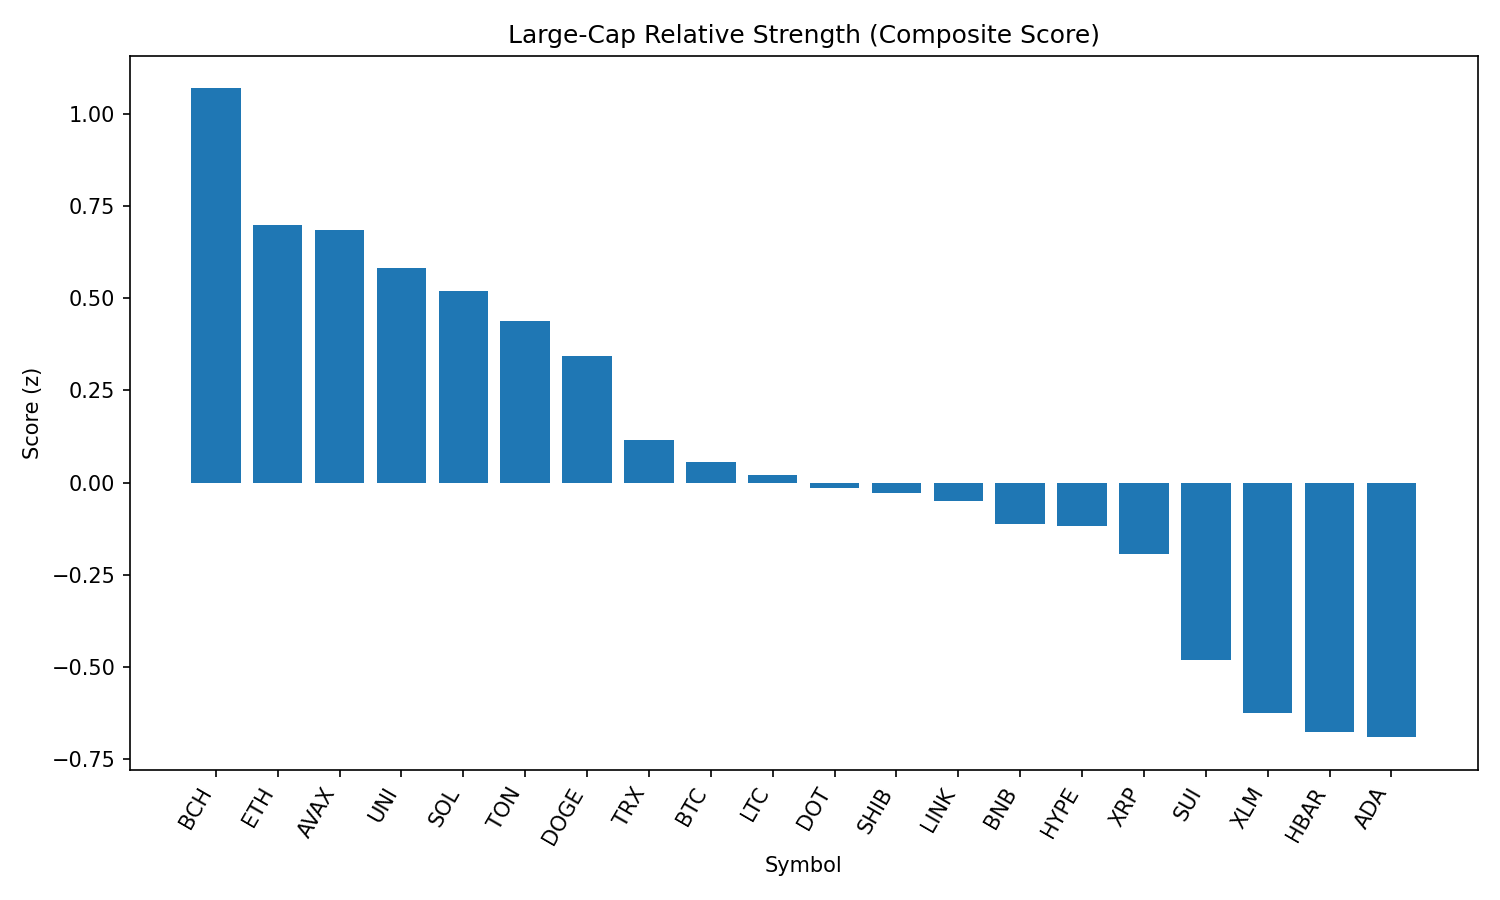

Data behind this chart, as committed beside it:
rank, name, symbol, price, pct_1h, pct_24h, pct_7d, pct_1h_vs_btc, pct_24h_vs_btc, pct_7d_vs_btc, market_cap_rank, market_cap, volume_usd, score
1, Bitcoin Cash, BCH, 552.8, 0.3384, 3.831, -6.512, 0.1259, 3.664, -1.309, 21, 11004890819, 185518319, 1.069
2, Ethereum, ETH, 4462, 0.3932, 1.546, -6.292, 0.1807, 1.38, -1.09, 2, 538693373757, 17850846986, 0.6977
3, Avalanche, AVAX, 24.01, 0.4592, 1.171, -5.755, 0.2467, 1.005, -0.5528, 22, 10137810016, 240733869, 0.6845
4, Uniswap, UNI, 9.86, 0.4747, 0.8265, -10.89, 0.2623, 0.6601, -5.691, 34, 5920479702, 191103999, 0.5817
5, Solana, SOL, 204.6, 0.5118, -0.2542, -1.187, 0.2993, -0.4207, 4.015, 6, 110632578008, 5406859291, 0.5199
6, Toncoin, TON, 3.14, 0.3094, 1.32, -6.102, 0.09691, 1.153, -0.899, 28, 8058221796, 118603977, 0.4383
7, Dogecoin, DOGE, 0.2188, 0.3218, 0.79, -5.972, 0.1093, 0.6236, -0.769, 9, 32966406399, 913338125, 0.3433
8, TRON, TRX, 0.3424, 0.2141, 0.6915, -6.306, 0.00163, 0.525, -1.103, 10, 32411261349, 447005032, 0.1164
9, Bitcoin, BTC, 108903, 0.2125, 0.1665, -5.203, 0.0, 0.0, 0.0, 1, 2168339033172, 21534457915, 0.0574
10, Litecoin, LTC, 111.3, 0.1754, 0.6413, -7.554, -0.03707, 0.4748, -2.352, 27, 8483140587, 317786100, 0.02022
11, Polkadot, DOT, 3.82, 0.1985, 0.2666, -6.629, -0.01397, 0.1002, -1.427, 35, 5809341196, 187716111, -0.01509
12, Shiba Inu, SHIB, 1.243e-05, 0.2304, -0.151, -4.134, 0.01791, -0.3175, 1.069, 30, 7319094134, 124404896, -0.0281
13, Chainlink, LINK, 23.79, -0.02847, 1.956, -7.371, -0.2409, 1.79, -2.169, 13, 16123328656, 653226516, -0.04866
14, BNB, BNB, 859.9, 0.1572, -0.06972, -1.288, -0.05527, -0.2362, 3.914, 5, 119701497139, 715507413, -0.1133
15, Hyperliquid, HYPE, 44.69, -0.07369, 1.617, 2.165, -0.2862, 1.451, 7.367, 17, 12102748725, 208155208, -0.1168
16, XRP, XRP, 2.84, 0.08011, 0.3977, -6.638, -0.1324, 0.2312, -1.435, 3, 168678351924, 2802832304, -0.1921
17, Sui, SUI, 3.32, 0.05996, -0.5123, -9.766, -0.1525, -0.6788, -4.563, 19, 11668524715, 592383012, -0.4809
18, Stellar, XLM, 0.3596, -0.06812, 0.005386, -12.17, -0.2806, -0.1611, -6.967, 20, 11286287619, 161817634, -0.6235
19, Hedera, HBAR, 0.2247, 0.02243, -1.068, -9.329, -0.19, -1.234, -4.126, 25, 9525578394, 144194875, -0.6762
20, Cardano, ADA, 0.8271, 0.007402, -1.046, -8.663, -0.2051, -1.212, -3.461, 11, 30174569721, 640792754, -0.6902
21, Cronos, CRO, 0.2971, -0.4127, -5.747, 86.04, -0.6251, -5.913, 91.24, 23, 9964752393, 570233742, -1.603
